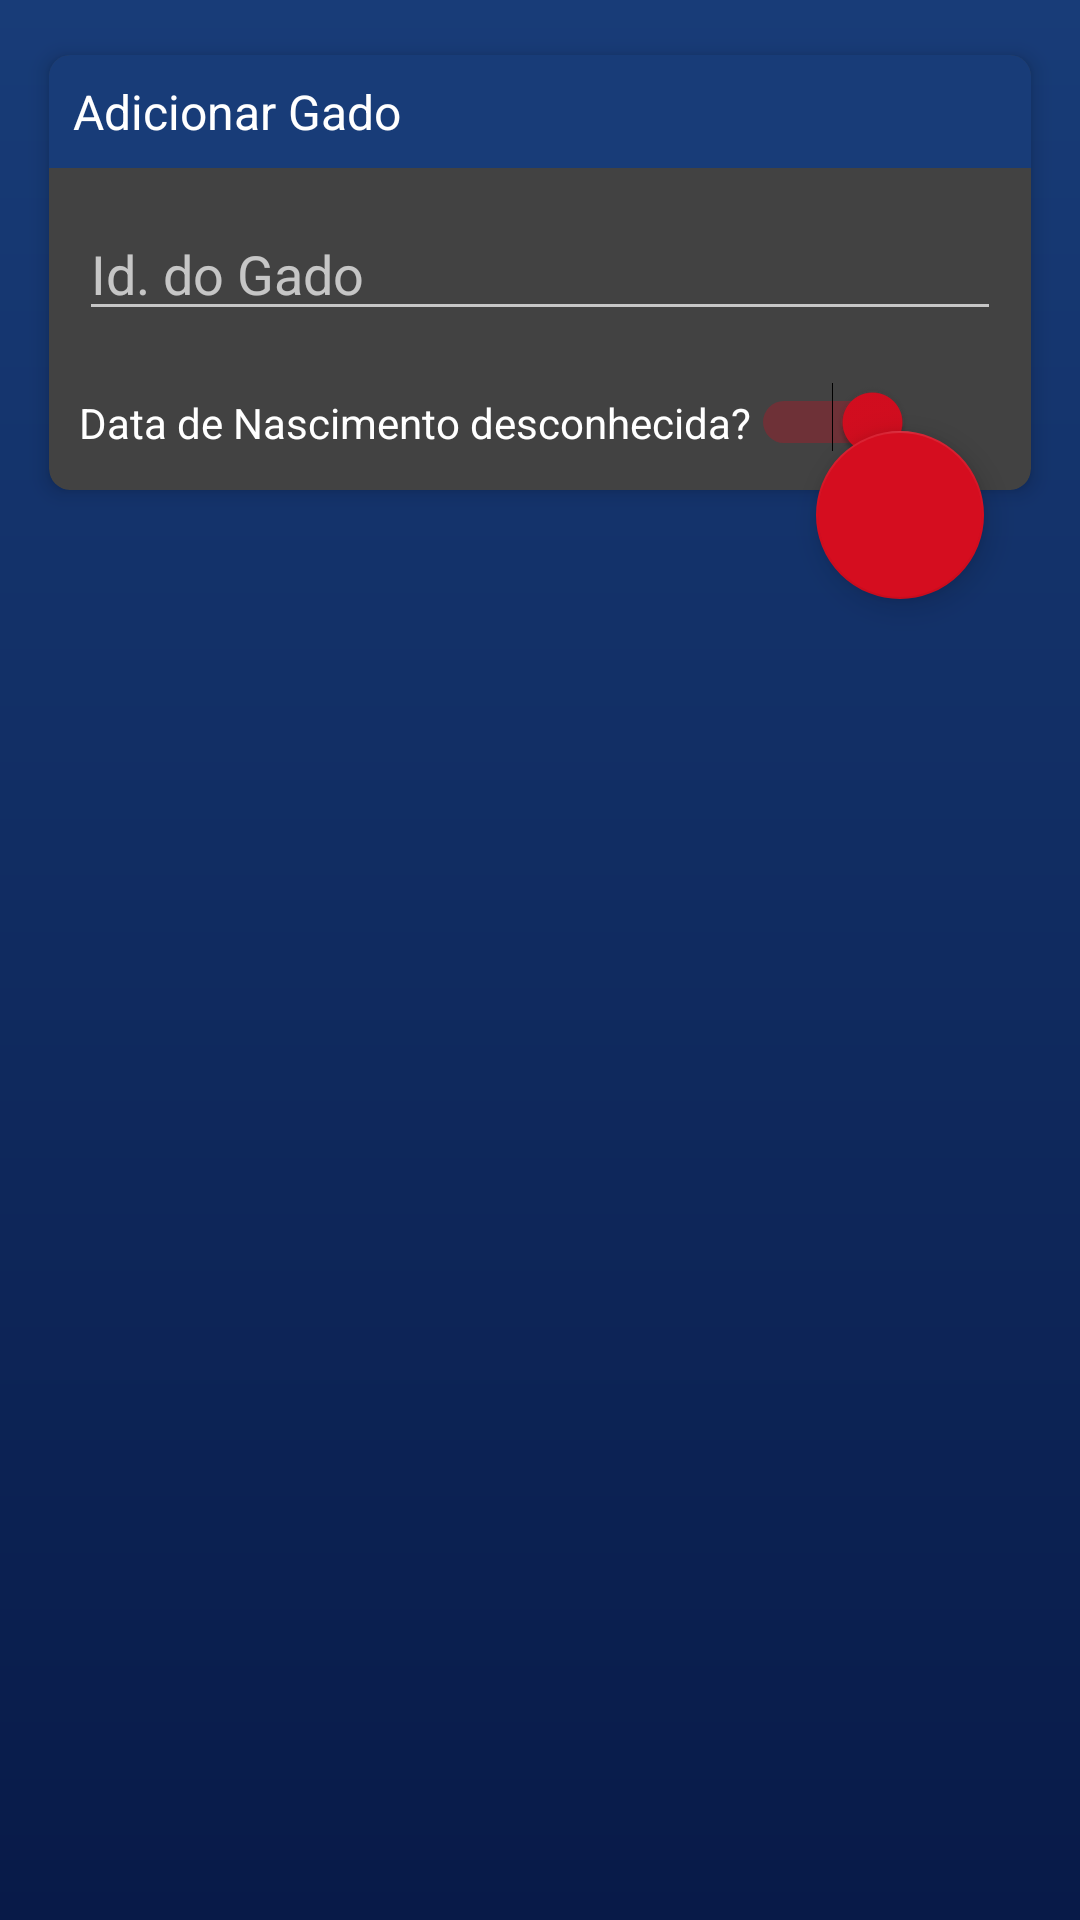

Layout XML and referenced resources for this Android screen:
<!-- AndroidManifest.xml: activity theme lightTheme -->
<!-- res/layout/activity_add_cow.xml -->
<?xml version="1.0" encoding="utf-8"?>
<android.support.design.widget.CoordinatorLayout
    xmlns:android="http://schemas.android.com/apk/res/android"
    xmlns:tools="http://schemas.android.com/tools"
    xmlns:app="http://schemas.android.com/apk/res-auto"
    android:layout_width="match_parent"
    android:background="@drawable/background_gradient"
    android:layout_height="match_parent"
    tools:context=".AddCowActivity">
    <android.support.v7.widget.CardView
        xmlns:card_view="http://schemas.android.com/apk/res-auto"
        android:id="@+id/cardview_add_cow"
        android:background="@color/white"
        android:layout_width="match_parent"
        android:layout_height="wrap_content"
        android:layout_margin="10dp"
        card_view:cardCornerRadius="7dp"
        card_view:cardUseCompatPadding="true"
        card_view:cardElevation="4dp"
        android:paddingHorizontal="25dp"
        >
        <LinearLayout
            android:orientation="vertical"
            android:layout_width="match_parent"
            android:layout_height="wrap_content">
            <TextView
                android:text="Adicionar Gado"
                android:background="@color/primary"
                android:textColor="@color/white"
                android:padding="8dp"
                android:textSize="16sp"
                android:layout_width="match_parent"
                android:layout_height="wrap_content"
                android:theme="@style/Base.DialogWindowTitle.AppCompat"/>
            <LinearLayout
                android:orientation="vertical"
                android:padding="10dp"
                android:layout_width="match_parent"
                android:layout_height="wrap_content">
                <EditText
                    android:id="@+id/cow_id_edittext"
                    android:inputType="number"
                    android:layout_width="match_parent"
                    android:layout_height="wrap_content"
                    android:layout_marginTop="15dp"
                    android:layout_marginVertical="3dp"
                    android:hint="@string/cow_id" />
                <Switch
                    android:id="@+id/birth_unknown_switch"
                    android:text="@string/unknown_birthdate"
                    android:paddingTop="15dp"
                    android:layout_width="wrap_content"
                    android:onClick="onSwitch"
                    android:checked="true"
                    android:layout_marginVertical="3dp"
                    android:layout_height="wrap_content" />
                <EditText
                    android:id="@+id/cow_birth_edittext"
                    android:inputType="date"
                    android:layout_width="match_parent"
                    android:layout_height="wrap_content"
                    android:layout_marginVertical="3dp"
                    android:visibility="gone"
                    android:fontFamily="sans-serif"
                    android:hint="@string/birthdate"/>
            </LinearLayout>
        </LinearLayout>


    </android.support.v7.widget.CardView>
    <android.support.design.widget.FloatingActionButton
        android:id="@+id/fab"
        android:layout_width="wrap_content"
        android:layout_height="wrap_content"
        android:onClick="submitCow"
        app:layout_anchor="@id/cardview_add_cow"
        android:layout_marginRight="32dp"
        app:layout_anchorGravity="right|end|bottom"
        android:src="@drawable/ic_send_black_24dp" />
</android.support.design.widget.CoordinatorLayout>
<!-- resources referenced by this layout -->
<resources>
  <color name="primary">#183c78</color>
  <color name="white">#ffffff</color>
  <!-- drawable background_gradient (drawable) -->
  <?xml version="1.0" encoding="utf-8"?>
  <shape xmlns:android="http://schemas.android.com/apk/res/android">
      <gradient
          android:type="linear"
          android:angle="90"
          android:startColor="@color/background_darkest"
          android:endColor="@color/primary"
          />
  </shape>
  <string name="birthdate">Data de Nascimeto</string>
  <string name="cow_id">Id. do Gado</string>
  <string name="unknown_birthdate">Data de Nascimento desconhecida?</string>
  <style name="lightTheme" parent="Theme.AppCompat">
          <item name="colorPrimary">@color/primary</item>
          <item name="colorPrimaryDark">@color/prim_dark</item>
          <item name="colorAccent">@color/secondary</item>
      </style>
  <color name="background_darkest">#081A48</color>
  <color name="prim_dark">#052355</color>
  <color name="secondary">#d50d1f</color>
</resources>
